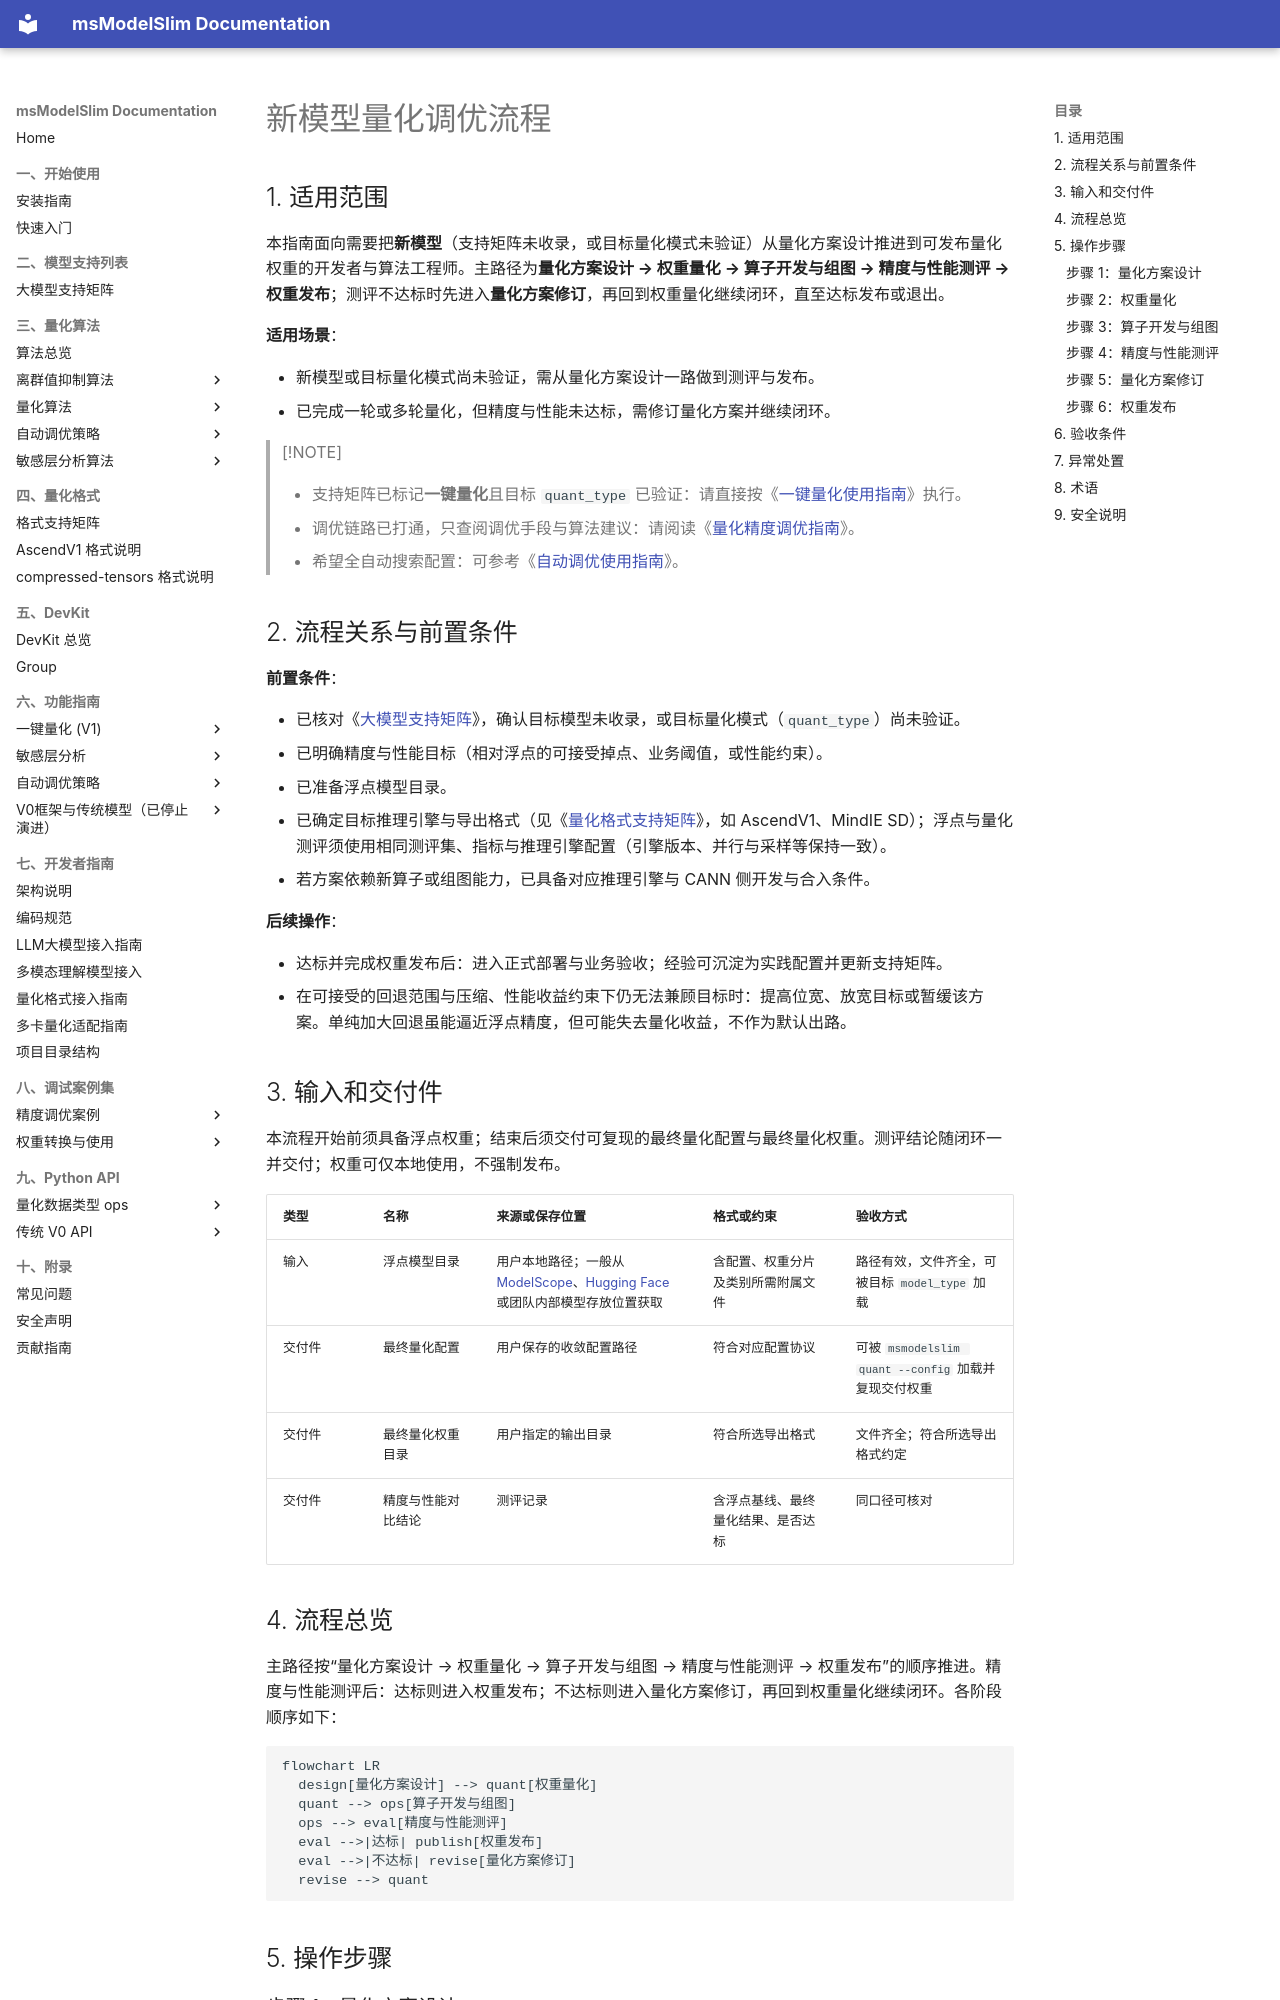

repository: Ascend/msmodelslim · page: zh/user_guide/process_new_model_quantization_tuning/index.html · generator: mkdocs

# 新模型量化调优流程

## 1. 适用范围

本指南面向需要把**新模型**（支持矩阵未收录，或目标量化模式未验证）从量化方案设计推进到可发布量化权重的开发者与算法工程师。主路径为**量化方案设计 → 权重量化 → 算子开发与组图 → 精度与性能测评 → 权重发布**；测评不达标时先进入**量化方案修订**，再回到权重量化继续闭环，直至达标发布或退出。

**适用场景**：

- 新模型或目标量化模式尚未验证，需从量化方案设计一路做到测评与发布。
- 已完成一轮或多轮量化，但精度与性能未达标，需修订量化方案并继续闭环。

> [!NOTE]
>
> - 支持矩阵已标记**一键量化**且目标 `quant_type` 已验证：请直接按《[一键量化使用指南](usage_one_click_quantization.md)》执行。
> - 调优链路已打通，只查阅调优手段与算法建议：请阅读《[量化精度调优指南](process_quantization_precision_tuning.md)》。
> - 希望全自动搜索配置：可参考《[自动调优使用指南](usage_auto_precision_tuning.md)》。

## 2. 流程关系与前置条件

**前置条件**：

- 已核对《[大模型支持矩阵](../knowledge_base/model/README.md)》，确认目标模型未收录，或目标量化模式（`quant_type`）尚未验证。
- 已明确精度与性能目标（相对浮点的可接受掉点、业务阈值，或性能约束）。
- 已准备浮点模型目录。
- 已确定目标推理引擎与导出格式（见《[量化格式支持矩阵](../knowledge_base/quantization_format/README.md)》，如 AscendV1、MindIE SD）；浮点与量化测评须使用相同测评集、指标与推理引擎配置（引擎版本、并行与采样等保持一致）。
- 若方案依赖新算子或组图能力，已具备对应推理引擎与 CANN 侧开发与合入条件。

**后续操作**：

- 达标并完成权重发布后：进入正式部署与业务验收；经验可沉淀为实践配置并更新支持矩阵。
- 在可接受的回退范围与压缩、性能收益约束下仍无法兼顾目标时：提高位宽、放宽目标或暂缓该方案。单纯加大回退虽能逼近浮点精度，但可能失去量化收益，不作为默认出路。

## 3. 输入和交付件

本流程开始前须具备浮点权重；结束后须交付可复现的最终量化配置与最终量化权重。测评结论随闭环一并交付；权重可仅本地使用，不强制发布。

| 类型 | 名称 | 来源或保存位置 | 格式或约束 | 验收方式 |
| --- | --- | --- | --- | --- |
| 输入 | 浮点模型目录 | 用户本地路径；一般从 [ModelScope](https://www.modelscope.cn/)、[Hugging Face](https://huggingface.co/) 或团队内部模型存放位置获取 | 含配置、权重分片及类别所需附属文件 | 路径有效，文件齐全，可被目标 `model_type` 加载 |
| 交付件 | 最终量化配置 | 用户保存的收敛配置路径 | 符合对应配置协议 | 可被 `msmodelslim quant --config` 加载并复现交付权重 |
| 交付件 | 最终量化权重目录 | 用户指定的输出目录 | 符合所选导出格式 | 文件齐全；符合所选导出格式约定 |
| 交付件 | 精度与性能对比结论 | 测评记录 | 含浮点基线、最终量化结果、是否达标 | 同口径可核对 |

## 4. 流程总览

主路径按“量化方案设计 → 权重量化 → 算子开发与组图 → 精度与性能测评 → 权重发布”的顺序推进。精度与性能测评后：达标则进入权重发布；不达标则进入量化方案修订，再回到权重量化继续闭环。各阶段顺序如下：

```mermaid
flowchart LR
  design[量化方案设计] --> quant[权重量化]
  quant --> ops[算子开发与组图]
  ops --> eval[精度与性能测评]
  eval -->|达标| publish[权重发布]
  eval -->|不达标| revise[量化方案修订]
  revise --> quant
```

## 5. 操作步骤
